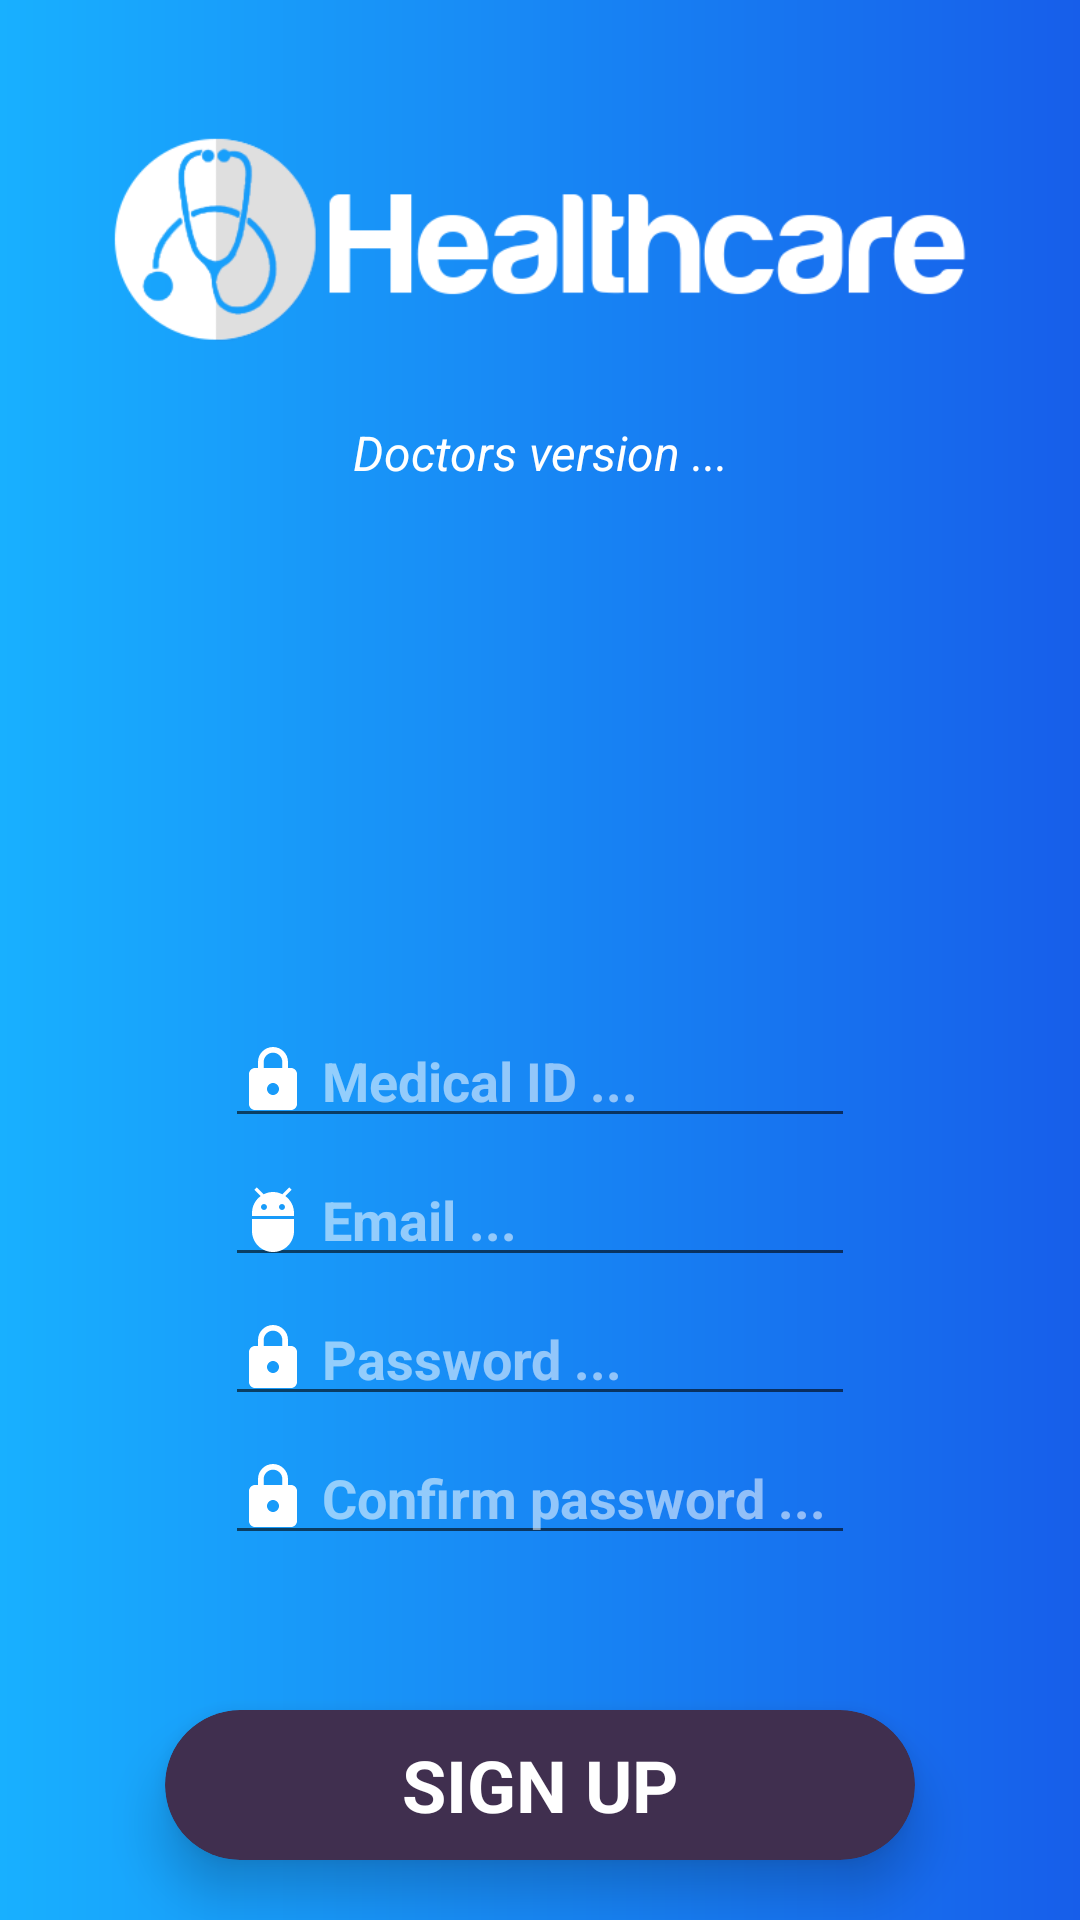

The Android layout XML behind this screen, and the referenced resources:
<!-- AndroidManifest.xml: application theme AppTheme -->
<!-- res/layout/activity_register.xml -->
<?xml version="1.0" encoding="utf-8"?>
<RelativeLayout xmlns:android="http://schemas.android.com/apk/res/android"
    xmlns:app="http://schemas.android.com/apk/res-auto"
    xmlns:tools="http://schemas.android.com/tools"
    android:layout_width="match_parent"
    android:layout_height="match_parent"
    android:background="@drawable/gradient"
    tools:context=".RegisterActivity">

    <ImageView
        android:id="@+id/imageView2"
        android:layout_width="300dp"
        android:layout_height="120dp"
        android:layout_alignParentTop="true"
        android:layout_centerHorizontal="true"
        android:layout_marginTop="20dp"
        app:srcCompat="@drawable/logo" />

    <TextView
        android:layout_width="200dp"
        android:layout_height="wrap_content"
        android:layout_below="@+id/imageView2"
        android:layout_centerHorizontal="true"
        android:text="Doctors version ..."
        android:textColor="#fff"
        android:textAlignment="center"
        android:textStyle="italic"
        android:textSize="16sp" />

    <EditText
        android:id="@+id/DoctorRegister_Medical_id"
        android:layout_width="wrap_content"
        android:layout_height="wrap_content"
        android:layout_above="@+id/register_UserName_id"
        android:layout_centerHorizontal="true"
        android:drawableStart="@drawable/ic_action_password"
        android:layout_marginBottom="5dp"
        android:ems="10"
        android:hint=" Medical ID ..."
        android:inputType="textPersonName"
        android:textColor="#fff"
        android:textColorHighlight="@color/colorPrimary"
        android:textColorHint="#8fff"
        android:textStyle="bold" />

    <EditText
        android:id="@+id/register_UserName_id"
        android:layout_width="wrap_content"
        android:layout_height="wrap_content"
        android:layout_above="@+id/register_Password_id"
        android:layout_centerHorizontal="true"
        android:drawableStart="@drawable/ic_action_user"
        android:layout_marginBottom="5dp"
        android:ems="10"
        android:hint=" Email ..."
        android:inputType="textPersonName"
        android:textColor="#fff"
        android:textColorHighlight="@color/colorPrimary"
        android:textColorHint="#8fff"
        android:textStyle="bold" />


    <android.support.v7.widget.CardView
        android:id="@+id/cardView1"
        android:layout_width="250dp"
        android:layout_height="50dp"
        android:layout_centerHorizontal="true"
        android:layout_alignParentBottom="true"
        android:layout_marginBottom="20dp"
        app:cardBackgroundColor="#402F4F"
        app:cardCornerRadius="25dp"
        app:cardElevation="10dp">

        <RelativeLayout
            android:id="@+id/register_SIGNIN_ID_relative_layout"
            android:layout_width="match_parent"
            android:layout_height="match_parent">

            <TextView
                android:id="@+id/register_SIGNIN_ID"
                android:layout_width="wrap_content"
                android:layout_height="wrap_content"
                android:layout_centerInParent="true"
                android:text="SIGN UP"
                android:textColor="#FFF"
                android:textSize="24sp"
                android:textStyle="bold" />

        </RelativeLayout>
    </android.support.v7.widget.CardView>


    <EditText
        android:id="@+id/register_Password_id"
        android:layout_width="wrap_content"
        android:layout_height="wrap_content"
        android:layout_above="@+id/register_Password_id2"
        android:layout_centerHorizontal="true"
        android:layout_marginBottom="5dp"
        android:drawableStart="@drawable/ic_action_password"
        android:ems="10"
        android:hint=" Password ..."
        android:inputType="textPassword"
        android:textColor="#fff"
        android:textColorHint="#8fff"
        android:textStyle="bold" />

    <EditText
        android:id="@+id/register_Password_id2"
        android:layout_width="wrap_content"
        android:layout_height="wrap_content"
        android:layout_above="@+id/matched_password"
        android:layout_centerHorizontal="true"
        android:layout_marginBottom="15dp"
        android:drawableStart="@drawable/ic_action_password"
        android:ems="10"
        android:hint=" Confirm password ..."
        android:inputType="textPassword"
        android:textColor="#fff"
        android:textColorHint="#8fff"
        android:textStyle="bold" />

    <TextView
        android:id="@+id/matched_password"
        android:layout_width="150dp"
        android:layout_height="wrap_content"
        android:layout_above="@+id/cardView1"
        android:layout_centerHorizontal="true"
        android:layout_marginBottom="5dp"
        android:padding="5dp"
        android:text="NOT Matched"
        android:textAlignment="center"
        android:textColor="@android:color/holo_red_dark"
        android:textSize="16sp"
        android:visibility="invisible"
        android:textStyle="italic" />





</RelativeLayout>
<!-- resources referenced by this layout -->
<resources>
  <color name="colorPrimary">#1890FF</color>
  <!-- drawable gradient (drawable) -->
  <?xml version="1.0" encoding="utf-8"?>
  <shape xmlns:android="http://schemas.android.com/apk/res/android"
      android:shape="rectangle">
      <gradient
          android:startColor="#18b0FF"
          android:endColor="#175EEA"
          android:angle="0"/>
      <corners
          android:radius="0dp"/>
  </shape>
  <!-- drawable ic_action_password (drawable) -->
  <vector android:height="24dp" android:tint="#fff"
      android:viewportHeight="24.0" android:viewportWidth="24.0"
      android:width="24dp" xmlns:android="http://schemas.android.com/apk/res/android">
      <path android:fillColor="#FF000000" android:pathData="M18,8h-1L17,6c0,-2.76 -2.24,-5 -5,-5S7,3.24 7,6v2L6,8c-1.1,0 -2,0.9 -2,2v10c0,1.1 0.9,2 2,2h12c1.1,0 2,-0.9 2,-2L20,10c0,-1.1 -0.9,-2 -2,-2zM12,17c-1.1,0 -2,-0.9 -2,-2s0.9,-2 2,-2 2,0.9 2,2 -0.9,2 -2,2zM15.1,8L8.9,8L8.9,6c0,-1.71 1.39,-3.1 3.1,-3.1 1.71,0 3.1,1.39 3.1,3.1v2z"/>
  </vector>
  <!-- drawable ic_action_user (drawable) -->
  <vector android:height="24dp" android:tint="#fff"
      android:viewportHeight="24.0" android:viewportWidth="24.0"
      android:width="24dp" xmlns:android="http://schemas.android.com/apk/res/android">
      <path android:fillColor="#FF000000" android:pathData="M5,16c0,3.87 3.13,7 7,7s7,-3.13 7,-7v-4L5,12v4zM16.12,4.37l2.1,-2.1 -0.82,-0.83 -2.3,2.31C14.16,3.28 13.12,3 12,3s-2.16,0.28 -3.09,0.75L6.6,1.44l-0.82,0.83 2.1,2.1C6.14,5.64 5,7.68 5,10v1h14v-1c0,-2.32 -1.14,-4.36 -2.88,-5.63zM9,9c-0.55,0 -1,-0.45 -1,-1s0.45,-1 1,-1 1,0.45 1,1 -0.45,1 -1,1zM15,9c-0.55,0 -1,-0.45 -1,-1s0.45,-1 1,-1 1,0.45 1,1 -0.45,1 -1,1z"/>
  </vector>
  <!-- drawable logo: png bitmap (drawable, 19661 bytes) -->
  <style name="AppTheme" parent="Theme.AppCompat.Light.NoActionBar">
          
          <item name="colorPrimary">@color/colorPrimary</item>
          <item name="colorPrimaryDark">@color/colorPrimaryDark</item>
          <item name="colorAccent">@color/colorAccent</item>
      </style>
  <color name="colorPrimaryDark">#178EEA</color>
  <color name="colorAccent">#E6E6E6</color>
</resources>
